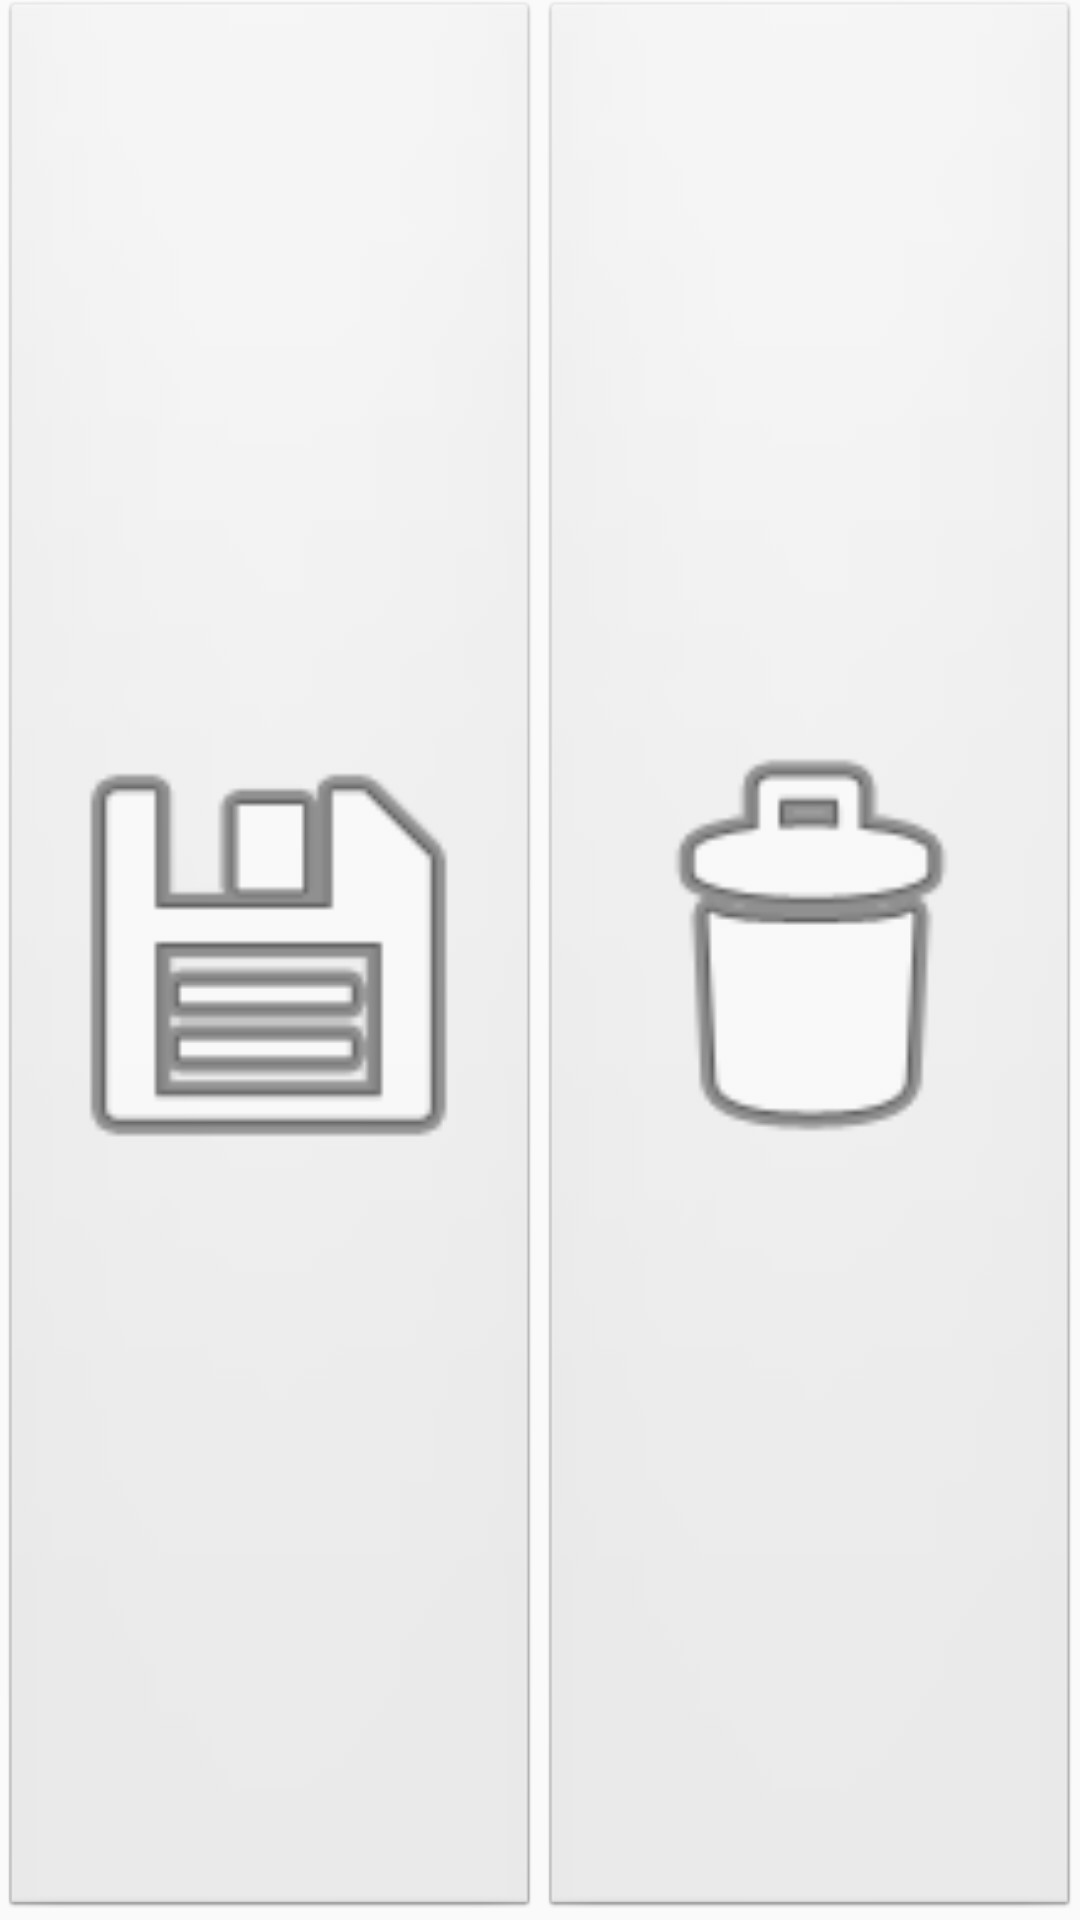

Android layout source for this screen:
<!-- AndroidManifest.xml: application theme AppTheme -->
<!-- res/layout/filter_settings_buttons_fragment.xml -->
<?xml version="1.0" encoding="utf-8"?>
<LinearLayout xmlns:android="http://schemas.android.com/apk/res/android"
              xmlns:tools="http://schemas.android.com/tools"
              android:layout_width="match_parent"
              android:layout_height="@dimen/filter_settings_buttons_height"
              android:orientation="horizontal"
              android:baselineAligned="false">

    <LinearLayout
        android:id="@+id/save_preset_btn"
        android:layout_width="0dp"
        android:layout_height="match_parent"
        android:layout_weight="1"
        android:background="@android:drawable/btn_default"
        android:onClick="onSavePresetClick">
        <ImageView
            android:layout_width="match_parent"
            android:layout_height="match_parent"
            android:layout_gravity="center"
            android:src="@android:drawable/ic_menu_save"
            tools:ignore="ContentDescription"/>
    </LinearLayout>

    <LinearLayout
        android:id="@+id/delete_preset_btn"
        android:layout_width="0dp"
        android:layout_height="match_parent"
        android:layout_weight="1"
        android:background="@android:drawable/btn_default"
        android:onClick="onDeleteButtonPreset">
        <ImageView
            android:layout_width="match_parent"
            android:layout_height="match_parent"
            android:layout_gravity="center"
            android:src="@android:drawable/ic_menu_delete"
            tools:ignore="ContentDescription"/>
    </LinearLayout>

</LinearLayout>
<!-- resources referenced by this layout -->
<resources>
  <dimen name="filter_settings_buttons_height">50dp</dimen>
  <style name="AppTheme" parent="Theme.AppCompat.Light.DarkActionBar">
          
          <item name="colorPrimary">@color/colorPrimary</item>
          <item name="colorPrimaryDark">@color/colorPrimaryDark</item>
          <item name="colorAccent">@color/colorAccent</item>
          <item name="android:layoutDirection">ltr</item>
      </style>
  <color name="colorPrimary">#3F51B5</color>
  <color name="colorPrimaryDark">#303f9f</color>
  <color name="colorAccent">#ff4081</color>
</resources>
